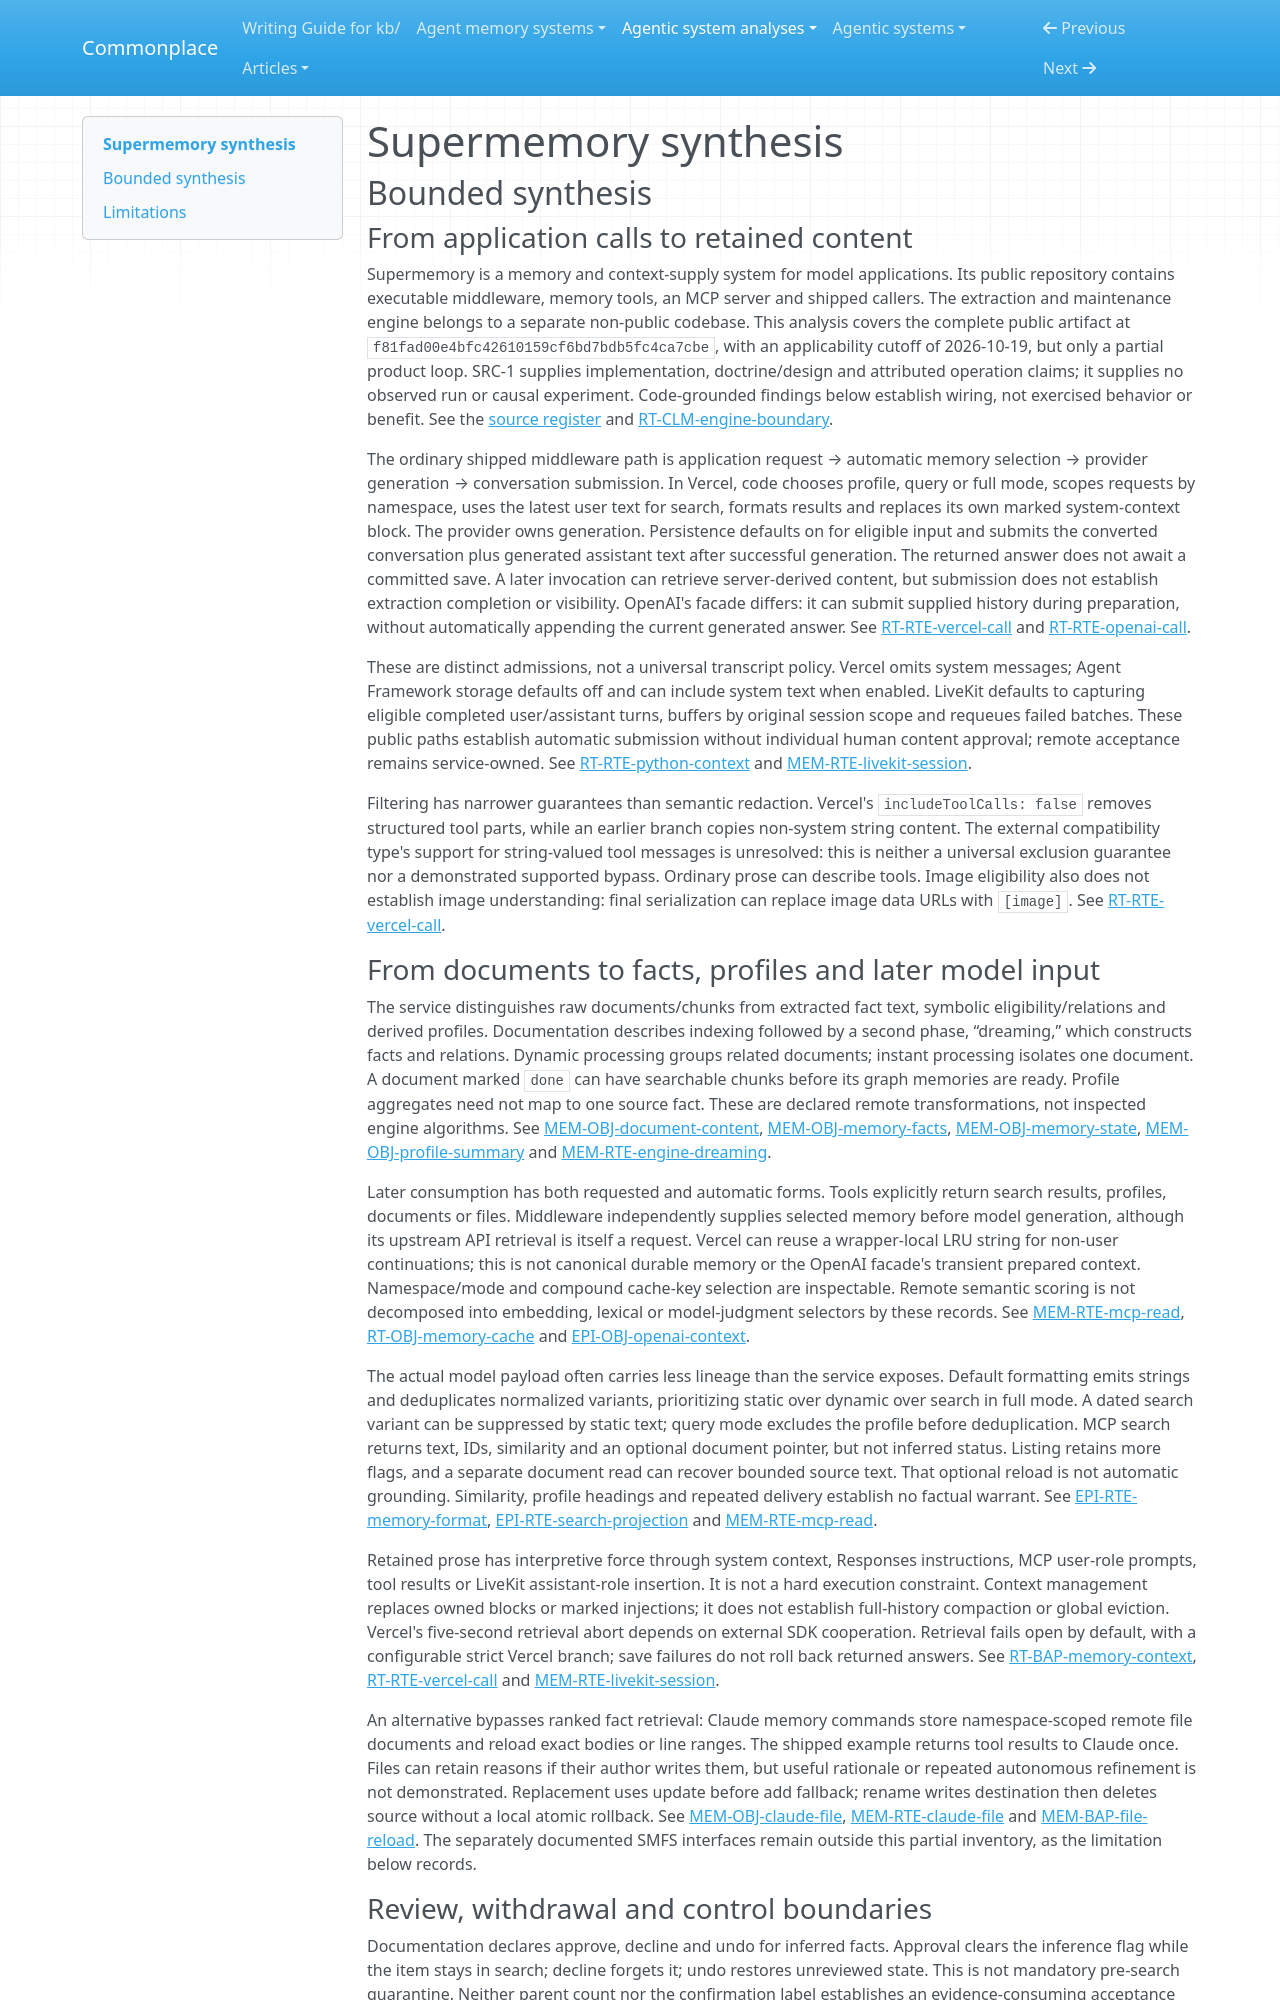

repository: zby/commonplace · page: agentic-system-analyses/retained/supermemoryai--supermemory/synthesis/index.html · generator: mkdocs

---
type: agentic-system-analyses/types/agentic-system-synthesis.md
description: "Supermemory's public adapters submit conversations and supply retained context; extraction, review and graph maintenance remain declared contracts of an opaque engine."
run-id: AAS-2026-10-19-supermemory-1cc18c778c48-01
reviewed-boundary: f81fad00e4bfc42610159cf6bd7bdb5fc4ca7cbe
---

# Supermemory synthesis

## Bounded synthesis

### From application calls to retained content

Supermemory is a memory and context-supply system for model applications. Its public repository contains executable middleware, memory tools, an MCP server and shipped callers. The extraction and maintenance engine belongs to a separate non-public codebase. This analysis covers the complete public artifact at `f81fad00e4bfc42610159cf6bd7bdb5fc4ca7cbe`, with an applicability cutoff of 2026-10-19, but only a partial product loop. SRC-1 supplies implementation, doctrine/design and attributed operation claims; it supplies no observed run or causal experiment. Code-grounded findings below establish wiring, not exercised behavior or benefit. See the [source register](boundary.md#source-register) and [RT-CLM-engine-boundary](runtime.md#rt-clm-engine-boundary).

The ordinary shipped middleware path is application request → automatic memory selection → provider generation → conversation submission. In Vercel, code chooses profile, query or full mode, scopes requests by namespace, uses the latest user text for search, formats results and replaces its own marked system-context block. The provider owns generation. Persistence defaults on for eligible input and submits the converted conversation plus generated assistant text after successful generation. The returned answer does not await a committed save. A later invocation can retrieve server-derived content, but submission does not establish extraction completion or visibility. OpenAI's facade differs: it can submit supplied history during preparation, without automatically appending the current generated answer. See [RT-RTE-vercel-call](runtime.md#rt-rte-vercel-call) and [RT-RTE-openai-call](runtime.md#rt-rte-openai-call).

These are distinct admissions, not a universal transcript policy. Vercel omits system messages; Agent Framework storage defaults off and can include system text when enabled. LiveKit defaults to capturing eligible completed user/assistant turns, buffers by original session scope and requeues failed batches. These public paths establish automatic submission without individual human content approval; remote acceptance remains service-owned. See [RT-RTE-python-context](runtime.md#rt-rte-python-context) and [MEM-RTE-livekit-session](memory.md#mem-rte-livekit-session).

Filtering has narrower guarantees than semantic redaction. Vercel's `includeToolCalls: false` removes structured tool parts, while an earlier branch copies non-system string content. The external compatibility type's support for string-valued tool messages is unresolved: this is neither a universal exclusion guarantee nor a demonstrated supported bypass. Ordinary prose can describe tools. Image eligibility also does not establish image understanding: final serialization can replace image data URLs with `[image]`. See [RT-RTE-vercel-call](runtime.md#rt-rte-vercel-call).
